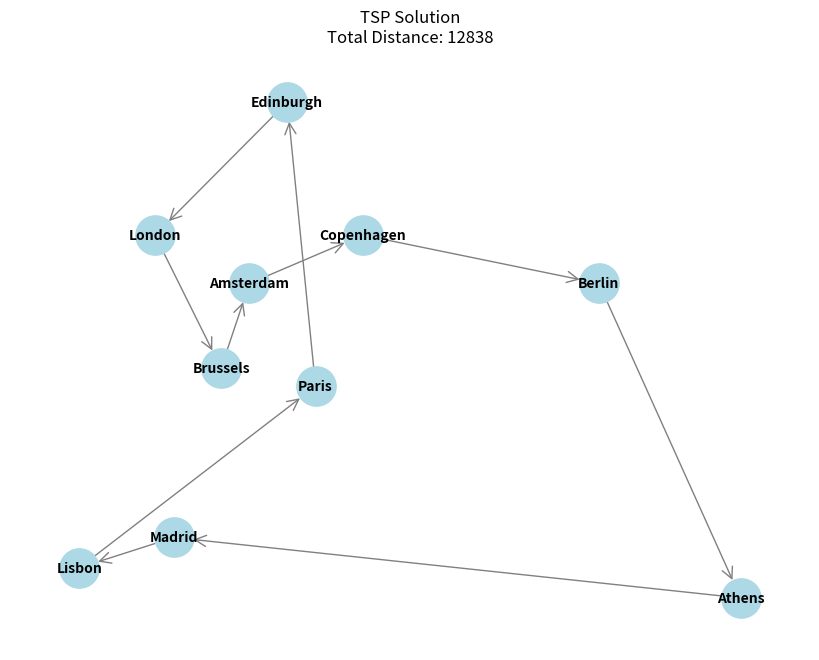

The script that saved this image:
import numpy as np
from numpy.random import randint
from numpy.random import rand
import random
import matplotlib.pyplot as plt
from typing import List, Tuple
import networkx as nx

np.random.seed(5)

adjacency_mat = np.asarray(
    #Remember that we use the encoding above, i.e. 0 refers to Amsterdam and 10 to Paris!
    [
        [0, 3082, 649, 209, 904, 1180, 2300, 494, 1782, 515], # Distance Amsterdam to the other cities
        [3082, 0, 2552, 3021, 3414, 3768, 4578, 3099, 3940, 3140], # Distance Athens to the other cities
        [649, 2552, 0, 782, 743, 1727, 3165, 1059, 2527, 1094], # Distance Berlin to the other cities
        [209, 3021, 782, 0, 1035, 996, 2080, 328, 1562, 294], # Distance Brussels to the other cities
        [904, 3414, 743, 1035, 0, 1864, 3115, 1196, 2597, 1329], # Distance Copenhagen to the other cities
        [1180, 3768, 1727, 996, 1864, 0, 2879, 656, 2372, 1082], # Distance Edinburgh to the other cities
        [2300, 4578, 3165, 2080, 3115, 2879, 0, 2210, 638, 1786], # Distance Lisbon to the other cities
        [494, 3099, 1059, 328, 1196, 656, 2210, 0, 1704, 414], # Distance London to the other cities
        [1782, 3940, 2527, 1562, 2597, 2372, 638, 1704, 0, 1268], # Distance Madrid to the other cities
        [515, 3140, 1094, 294, 1329, 1082, 1786, 414, 1268, 0] # Distance Paris to the other cities
    ]

)


def compute_distance(route: list, adjacency_mat: np.ndarray) -> int:
    '''
    Calculates the total number of kilometers for a given route.
    '''
    total_distance = 0

    if sorted(route) == [0,0,1,2,3,4,5,6,7,8,9]:
        for i in range(len(route) - 1):
            total_distance += adjacency_mat[route[i]][route[i + 1]]
        total_distance += adjacency_mat[route[-1]][route[0]]
        return total_distance
    else:
        raise ValueError("Invalid Route")


list_route = [0,1,4,5,6,7,8,2,3,9,0]

print(compute_distance(list_route, adjacency_mat))


def fittest_solution_TSP(compute_distance, generation: list, adjancency_mat: np.ndarray) -> tuple:
    '''
    This function calculates the fitness values of all individuals of a generation.
    It then returns the best fitness value (integer) and the corresponding individual (list).
    '''

    '''
    ToDo:

    Please complete the function!
    '''

    #list contains all the values fitness values
    #there is also an array of all of these lists which represent all the solutions coming from the different inputs.
    #I need to retrieve the best fitness value using compute distance and the corresponding list

    shortest_distance = 999999999
    best_individual = None
    for individual in generation:

        distance = compute_distance(individual, adjancency_mat)
        if distance < shortest_distance:
            shortest_distance = distance
            best_individual = individual
    return shortest_distance, best_individual


def initialize_population(n_population: int) -> list:
    '''This returns a randomly initialized list of individual solutions of size n_population.'''

    population = []
    for i in range(n_population):
        cities = list(range(1, 10))
        random.shuffle(cities)
        cities = [0] + cities + [0]
        population.append(cities)



    for individual in population:
        # Implement some assertion tests for checking if the individual meets criteria
        assert (individual[0] == individual[-1] == 0), 'Make sure you start and end in Amsterdam'
        assert len(
            set(individual)) == 10, "Individual must contain all unique values from 0 to 9, as is must visit all cities"
        assert (len(individual) == 11), "Individual must be length 11"

    return population

def visualize(candidate_solution: list):
    """
    Visualizes the solution to the TSP problem
    """

    #Make sure the candidate solution is valid before trying to visualize it

    assert (candidate_solution[0] == candidate_solution[-1] and candidate_solution[0] == 0 ), 'Make sure you start and end in Amsterdam'
    assert len(set(candidate_solution)) == 10, "Individual must contain all unique values from 0 to 9, as is must visit all cities"
    assert (len(candidate_solution) == 11), "Individual must be length 11"


    edges = [(candidate_solution[i], candidate_solution[i+1]) for i in range(len(candidate_solution) - 1)]

    labels = {
    0: 'Amsterdam',
    1: 'Athens',
    2: 'Berlin',
    3: 'Brussels',
    4: 'Copenhagen',
    5: 'Edinburgh',
    6: 'Lisbon',
    7: 'London',
    8: 'Madrid',
    9: 'Paris'}

    positions = {
    0: (-42.0, 62.0),  # Amsterdam
    1: (10.0, 10),  # Athens
    2: (-5.0, 62.0),    # Berlin
    3: (-45.0, 48.0),  # Brussels
    4: (-30.0, 70.0),   # Copenhagen
    5: (-38.0, 92.0),  # Edinburgh
    6: (-60.0, 15.0),  # Lisbon
    7: (-52.0, 70.0),  # London
    8: (-50.0, 20.0),  # Madrid
    9: (-35.0, 45.0)   # Paris
}

    G = nx.DiGraph()
    G.add_edges_from(edges)

    plt.figure(figsize=(8, 6))
    nx.draw(G, positions, labels=labels, with_labels=True, node_color='lightblue',
            node_size=800, font_size=10, font_weight='bold',
            edge_color='gray', arrowsize=20, arrowstyle='->')


    distance = compute_distance(candidate_solution, adjacency_mat)
    plt.title("TSP Solution\nTotal Distance: " + str (distance))
    plt.show()

def mutation(child:list, p_mutation:float) -> list:
    '''This applies a mutation operator to a list and returns the mutated list.'''

    if np.random.uniform() > p_mutation:
        #no mutation
        return child
    else:
        middle_part = child[1:-1]
        random.shuffle(middle_part)
        child_mutated = [0] + middle_part + [0]

        # Implement some assertion tests for checking if the mutation goes as expected
        assert (child_mutated[0] == child_mutated[-1] and child_mutated[
            0] == 0), 'Make sure you start and end in Amsterdam'
        assert len(
            set(child_mutated)) == 10, "Individual must contain all unique values from 0 to 9, as is must visit all cities"
        assert (len(child_mutated) == 11), "Individual must be length 11"

    return child_mutated

def create_offrping_edge_recombination(parent_1: list, parent_2: list) -> list:
    '''
    This function applies the Edge Recombination cross-over on two parents and returns a single child.
    '''
    '''
    ToDo:

    Finish the function.

    '''
    #Strip the zeros

    parent_1_stripped = [x for x in parent_1 if x != 0]
    parent_2_stripped = [x for x in parent_2 if x != 0]

    #create an edge table
    edge_table = {key: set() for key in parent_1_stripped}
    #fill the edge table

    n = len(parent_1_stripped)

    for i in range(n):
        node = parent_1_stripped[i]

        prev_neighbour = parent_1_stripped[i-1]
        next_neighbour = parent_1_stripped[(i+1) % n]

        edge_table[node].add(prev_neighbour)
        edge_table[node].add(next_neighbour)

    for i in range(n):
        node = parent_2_stripped[i]

        prev_neighbour = parent_2_stripped[i-1]
        next_neighbour = parent_2_stripped[(i+1) % n]

        edge_table[node].add(prev_neighbour)
        edge_table[node].add(next_neighbour)

    #Start with a random city:
    current = random.choice(parent_1_stripped)
    child = [current]

    #until we build the entire child:
    while len(child) < len(parent_1_stripped):
        #remove the current city from the others' adjacency lists
        for node in edge_table.keys():
            edge_table[node].discard(current)

        #if current city has neighbors, choose the one with the fewest connections left - this helps priroritizing a structure that preserves the parents' structures.

        if edge_table[current]:
            min_neighbours = len(parent_1_stripped) + 1
            next_city = None
            for neighbour in edge_table[current]:
                if len(edge_table[neighbour]) < min_neighbours:
                    min_neighbours = len(edge_table[neighbour])
                    next_city = neighbour
        else:
            # If no neighbors, choose a random unvisited city
            remaining = [city for city in parent_1_stripped if city not in child]
            next_city = random.choice(remaining)


        #add the chosen city to the child
        child.append(next_city)
        #the previous new city is now the last chosen one
        current = next_city


    #remember to add zeros back!
    child = [0] + child + [0]

    assert (child[0] == child[-1] and child[0] == 0), 'Make sure you start and end in Amsterdam'
    assert len(set(child)) == 10, "Child must contain all unique values from 0 to 9, as is must visit all cities"
    assert (len(child) == 11), "Child must be length 11"

    return child

def crossover(parent_1: list, parent_2: list, p_crossover:float,
                               ) -> tuple:
    """
    Performs the Edge Recombination crossover twice on the same pair of parents, returns a pair of children.
    """

    if np.random.uniform() > p_crossover:
        #Do not perform crossover
        return parent_1, parent_2
    else:
      #create two children
      child_1 = create_offrping_edge_recombination(parent_1, parent_2)
      child_2 = create_offrping_edge_recombination(parent_1, parent_2)
      return child_1, child_2

def tournament_selection(generation: list,
                             compute_distance, adjacency_mat: np.ndarray, k: int) -> int:
    '''
    Implements the tournament selection algorithm.
    It draws randomly with replacement k individuals and returns the index of the fittest individual.
    '''

    '''ToDo:
    Complete the building blocks below!

    '''

    selected_individual = [random.randint(0, len(generation) - 1) for _ in range(k)]

    best_distance = float('inf')

    for i in selected_individual:
        individual = generation[i]
        distance = compute_distance(individual, adjacency_mat)
        if distance < best_distance:
            best_distance = distance
            current_winner = i

    return current_winner


#Now we can re-run the experiment from above, this time using tournament selection:

#Define the hyperparameters,
#following the recommendations presented in the textbook
#Eiben, A.E., Smith, J.E., Introduction to Evolutionary Computing., Springer, 2015, 2nd edition, page 100

#Define population size
n_population = 10 # maximum population size = 100

#Define mutation rate
p_mutation = 0.10 # feel free to adjust

#Crossover probability
p_crossover = 0.6 # feel free to adjust

#Number of iterations
n_iter = 1000 # maximum amount of iterations is 1000

#Set the seed for reproducibility

np.random.seed(5)

#Tournament size
k = 3 # feel free to adjust

#City list, see the index from above
# 0: Amsterdam, 1: Athens, 2: Berlin, 3: Brussels,
#4: Copenhagen, 5: Edinburgh, 6: Lisbon, 7: London, 8: Madrid, 9: Paris



# Adjacency mat
adjacency_mat = np.asarray(
    #Remember that we use the encoding above, i.e. 1 refers to Amsterdam and 10 to Paris!
    [
        [0, 3082, 649, 209, 904, 1180, 2300, 494, 1782, 515], # Distance Amsterdam to the other cities
        [3082, 0, 2552, 3021, 3414, 3768, 4578, 3099, 3940, 3140], # Distance Athens to the other cities
        [649, 2552, 0, 782, 743, 1727, 3165, 1059, 2527, 1094], # Distance Berlin to the other cities
        [209, 3021, 782, 0, 1035, 996, 2080, 328, 1562, 294], # Distance Brussels to the other cities
        [904, 3414, 743, 1035, 0, 1864, 3115, 1196, 2597, 1329], # Distance Copenhagen to the other cities
        [1180, 3768, 1727, 996, 1864, 0, 2879, 656, 2372, 1082], # Distance Edinburgh to the other cities
        [2300, 4578, 3165, 2080, 3115, 2879, 0, 2210, 638, 1786], # Distance Lisbon to the other cities
        [494, 3099, 1059, 328, 1196, 656, 2210, 0, 1704, 414], # Distance London to the other cities
        [1782, 3940, 2527, 1562, 2597, 2372, 638, 1704, 0, 1268], # Distance Madrid to the other cities
        [515, 3140, 1094, 294, 1329, 1082, 1786, 414, 1268, 0] # Distance Paris to the other cities
    ]

)

#Initialize the number of children
number_of_children = 2 # feel free to adjust

number_of_parents = int(n_population / number_of_children)


#Initiliaze the generation
generation = initialize_population(n_population)

#Compute the current best fitness
best_fit_old, best_ind_old = fittest_solution_TSP(compute_distance, generation, adjacency_mat)
print('The current best solution in the initial generation is {0} km and the route is {1}'.format(best_ind_old, best_fit_old))


assert (n_population <= 100), 'population size is greater then 100'
assert (n_iter <= 1000), 'number of iterations is greater then 1000'

for i in range(1, n_iter+1):

    #Initialize the list of new generation
    new_generation = []

    #We loop over the number of parent pairs we need to get
    for j in range(int(number_of_parents)):

        mating_pool = []
        for child in range(number_of_children):


            mate = tournament_selection(generation, compute_distance, adjacency_mat, k)
            mating_pool.append(mate)

        #Cross-over
        child_1, child_2 = crossover(generation[mating_pool[0]], generation[mating_pool[1]],
                                                      p_crossover)

        #Mutation
        child_1 = mutation(child_1, p_mutation)
        child_2 = mutation(child_2, p_mutation)

        #Survival selection is here generational, hence all children replace their parents
        new_generation.append(child_1)
        new_generation.append(child_2)

    generation = new_generation
    #Calculate the best solution and replace the current_best

    best_fit_new, best_ind_new = fittest_solution_TSP(compute_distance, generation, adjacency_mat)

    if best_fit_new < best_fit_old:
        best_fit_old = best_fit_new
        best_ind_old = best_ind_new

    if i % 25 == 0:
        print('The current best population in generation {0} is {1} km and the route is {2}'.format(i, best_ind_old, best_fit_old))

print('\n-----Final tour:----\n')
#Print out the result:
Decoding = {0: 'Ams',
                1: 'Athens',
                2: 'Berlin',
                3: 'Brussels',
                4: 'Copenhagen',
                5: 'Edinburg',
                6: 'Lisbon',
                7: 'London',
                8: 'Madrid',
                9: 'Paris'}


for city in best_ind_old:
    if city == 0:
        print(f'You should start/end in {Decoding[0]}')
    else:
        print(f'Then you should go to {Decoding[city]}')
visualize(best_ind_old)
